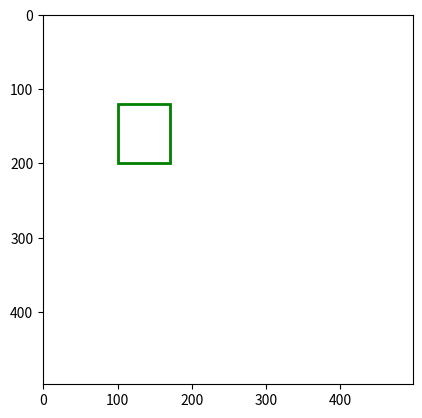

Here is the Python script that generated this plot: (Note: this script raises an exception after producing the figure.)
import numpy as np
import matplotlib.pyplot as plt


def plt_dets(dets):
    side = int(np.max(dets[:, 0:4])) + 10
    canvas = np.ones((side, side, 3))  # float 类型

    plt.figure()
    plt.imshow(canvas)
    for box in dets:
        plt.gca().add_patch(
            plt.Rectangle(
                xy=box[:2], width=box[2] - box[0], height=box[3] - box[1],  # box
                # color='yellow',
                fill=False,  # 不填充矩形，必须设置
                edgecolor='green',
                linewidth=2,
            )
        )
        plt.annotate(s=str(box[-1]),
                     xy=box[:2], xycoords='data', xytext=(0, +5), textcoords='offset points',
                     color='k', fontsize=10)
    plt.show()


def nms_thre(dets, thre):  # iou thre
    x1 = dets[:, 0]
    y1 = dets[:, 1]
    x2 = dets[:, 2]
    y2 = dets[:, 3]
    scores = dets[:, 4]

    # 计算每个 box 的面积，并对 box 按照 score 降序排列
    areas = (x2 - x1 + 1) * (y2 - y1 + 1)  # 边界线也计算了
    order = scores.argsort()[::-1]  # score 从高到低

    keep = []
    while len(order) > 0:
        i = order[0]  # 取出 score 最高者
        keep.append(i)  # 保留簇中得分最高的

        # inter box 坐标计算
        # 不管 其他 box 相对于 box_i 在哪，inter_box 坐标计算方式不变
        xx1 = np.maximum(x1[i], x1[order[1:]])  # 前面已得到 x1, 只要取出，计算 iou box 的 x
        yy1 = np.maximum(y1[i], y1[order[1:]])
        xx2 = np.minimum(x2[i], x2[order[1:]])
        yy2 = np.minimum(y2[i], y2[order[1:]])

        # 相交面积，保证不相交的 = 0
        w = np.maximum(0., xx2 - xx1 + 1)
        h = np.maximum(0., yy2 - yy1 + 1)
        inter = w * h
        union = areas[i] + areas[order[1:]] - inter

        ious = inter / union

        # 除去 i 和 iou>thre 后剩下的 box
        # 注意：ious 的 idx 相交 order 少了 1，因为 ious 中不包括 取出的 order[0]
        remain_inds = np.where(ious <= thre)[0]  # 留下的 box
        order = order[remain_inds + 1]  # 更新 order

    return keep


if __name__ == '__main__':
    dets = np.array([
        [100, 120, 170, 200, 0.98],
        [20, 40, 80, 90, 0.99],
        [20, 38, 82, 88, 0.96],
        [200, 380, 282, 488, 0.9],
        [19, 38, 75, 91, 0.8]
    ])
    plt_dets(dets)

    keep = nms_thre(dets, 0.5)

    dets = dets[keep]
    plt_dets(dets)
